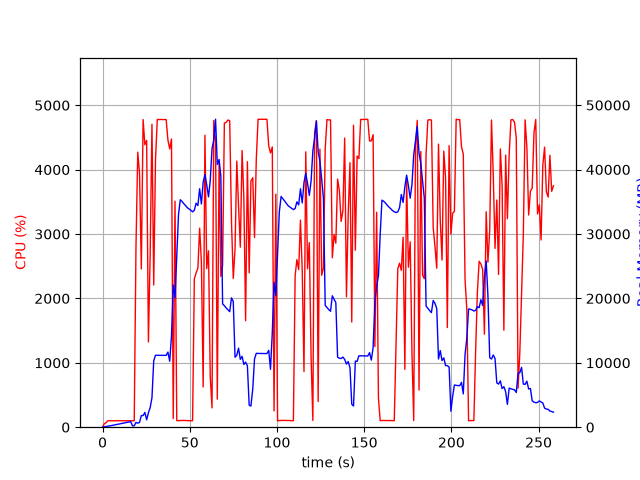

The data file committed next to this chart (first rows):
elapsed_time, nproc, cpu, mem_real, mem_virtual
4.9591064453125e-05, 1, 0.0, 7.918, 3185
1.008, 2, 53.6, 55.64, 176
2.019, 1, 70.2, 92.45, 256
3.029, 1, 99.0, 142.5, 320
4.038, 1, 101.1, 198.5, 380
5.046, 1, 99.1, 254.5, 420
6.055, 1, 100.1, 312.5, 474
7.065, 1, 100.0, 362.5, 530
8.074, 1, 100.1, 420.5, 594
9.084, 1, 100.0, 470.5, 674
10.09, 1, 99.1, 524.5, 778
11.1, 1, 100.1, 580.5, 778
12.11, 1, 100.1, 638.5, 890
13.12, 1, 100.1, 694.5, 890
14.13, 1, 99.1, 752.5, 1018
15.14, 1, 100.0, 810.5, 1028
16.15, 1, 100.1, 866.5, 1188
17.16, 1, 100.0, 218.9, 1700
18.17, 1, 100.0, 218.9, 1700
19.18, 1, 2821, 736.4, 5557
20.19, 1, 4272, 626.9, 5941
21.21, 1, 3939, 745.2, 5941
22.23, 1, 2456, 1804, 7745
23.25, 1, 4778, 1798, 7745
24.27, 1, 4386, 2304, 9281
25.28, 1, 4453, 1148, 9281
26.3, 1, 1324, 2237, 9793
27.31, 1, 2695, 3054, 9793
28.33, 1, 4705, 4573, 11585
29.34, 1, 2208, 10310, 23391
30.36, 1, 4153, 11165, 23391
31.38, 1, 4780, 11165, 23391
32.4, 1, 4777, 11164, 23391
33.42, 1, 4780, 11162, 23391
34.44, 1, 4777, 11155, 23391
35.45, 1, 4778, 11152, 23391
36.47, 1, 4778, 11150, 23391
37.49, 1, 4458, 11662, 23391
38.51, 1, 4321, 10239, 23391
39.52, 1, 4476, 14099, 39063
40.53, 1, 133.6, 22071, 39063
41.55, 1, 3509, 20094, 59543
42.56, 1, 101.2, 26623, 59543
43.56, 1, 102.3, 33055, 59543
44.57, 1, 104.2, 35317, 59543
45.58, 1, 103.3, 35059, 59543
46.59, 1, 105.2, 34701, 59543
47.59, 1, 104.3, 34409, 59543
48.6, 1, 101.3, 34082, 59543
49.61, 1, 101.3, 33885, 59543
50.61, 1, 101.2, 33682, 59543
51.62, 1, 100.3, 33436, 59543
52.63, 1, 2305, 33679, 59543
53.64, 1, 2395, 34773, 59543
54.66, 1, 2469, 34412, 59543
55.67, 1, 3090, 37026, 59543
56.68, 1, 2563, 34654, 59543
57.69, 1, 624.4, 38054, 84119
58.7, 1, 4534, 39214, 84119
59.73, 1, 2463, 37632, 84119
... 196 more rows
